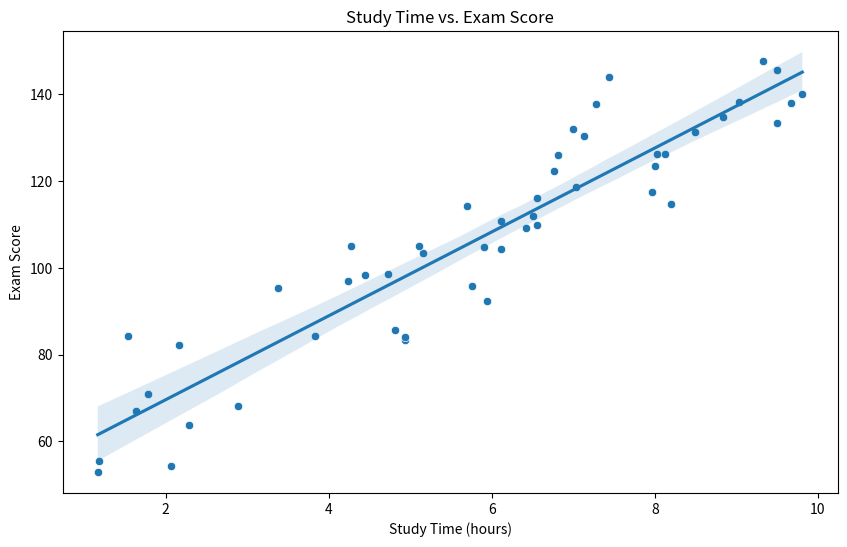

Here is the Python script that generated this plot:
import numpy as np
import pandas as pd
import matplotlib.pyplot as plt
import seaborn as sns

# Generate synthetic student data
np.random.seed(0)
num_students = 50
study_time = np.random.uniform(1, 10, num_students)  # Hours
exam_scores = 50 + 10 * study_time + np.random.normal(0, 10, num_students)

# Create a DataFrame with synthetic data
data = {'StudyTime': study_time, 'ExamScore': exam_scores}
student_df = pd.DataFrame(data)

# Calculate correlation coefficient
correlation = student_df['StudyTime'].corr(student_df['ExamScore'])

# Scatter plot with regression line
plt.figure(figsize=(10, 6))
sns.scatterplot(data=student_df, x='StudyTime', y='ExamScore')
sns.regplot(data=student_df, x='StudyTime', y='ExamScore', scatter=False)
plt.title('Study Time vs. Exam Score')
plt.xlabel('Study Time (hours)')
plt.ylabel('Exam Score')
plt.show()

# Print correlation coefficient
print("Correlation Coefficient:", correlation)
